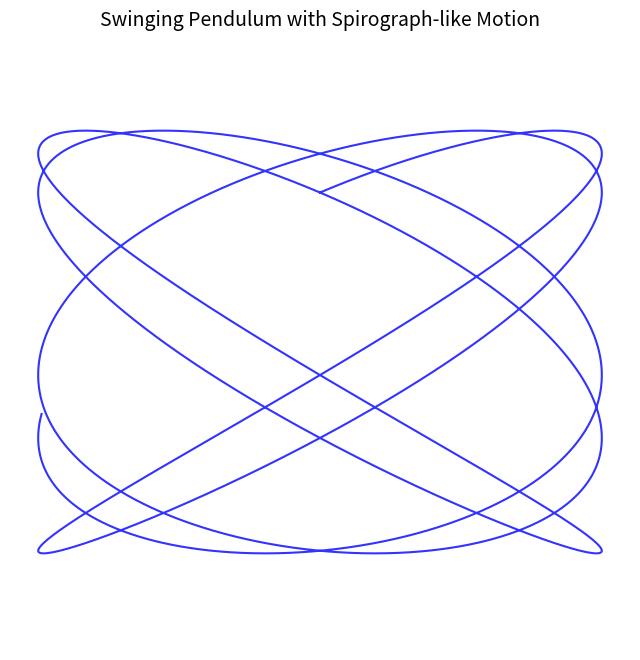

Write the Python code that produced this figure.
import numpy as np
import matplotlib.pyplot as plt

# Parameters for the pendulum motion
t = np.linspace(0, 20, 5000)  # Time array
amplitude_x = 200  # Amplitude of swing in x-direction
amplitude_y = 150  # Amplitude of swing in y-direction
frequency_x = 1.5  # Frequency of swing in x-direction
frequency_y = 1.2  # Frequency of swing in y-direction
phase_shift = np.pi / 4  # Phase shift between x and y

# Parametric equations for the pendulum motion
x = amplitude_x * np.sin(frequency_x * t)
y = amplitude_y * np.sin(frequency_y * t + phase_shift)

# Create the figure and plot
plt.figure(figsize=(8, 8))
plt.plot(x, y, color="blue", linewidth=1.5, alpha=0.8)

# Add labels and styling
plt.title("Swinging Pendulum with Spirograph-like Motion", fontsize=14)
plt.axis("equal")
plt.axis("off")

# Display the plot
plt.show()